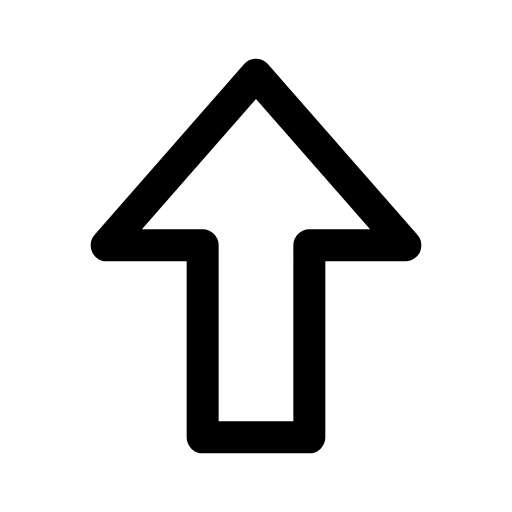
t = 0.00 s
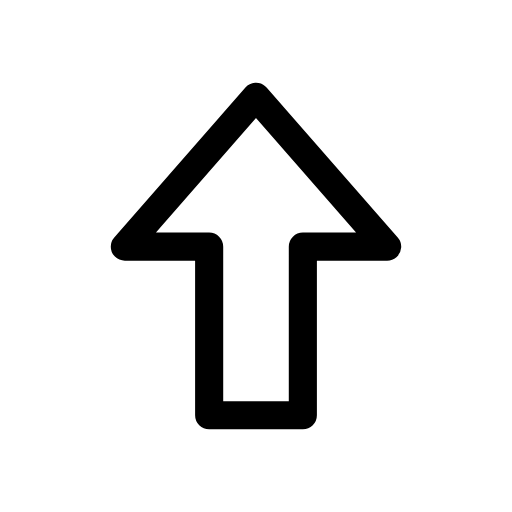
t = 0.12 s
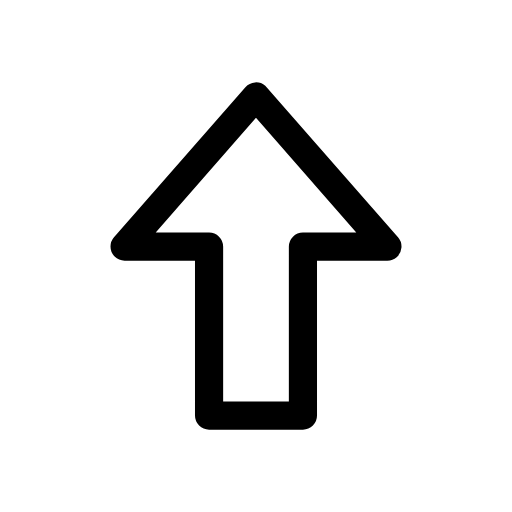
t = 0.25 s
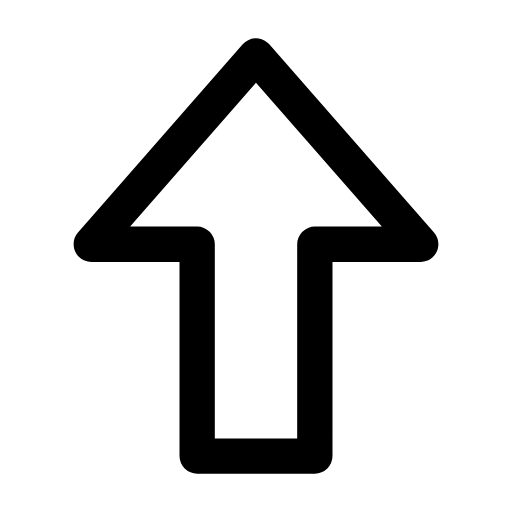
t = 0.35 s
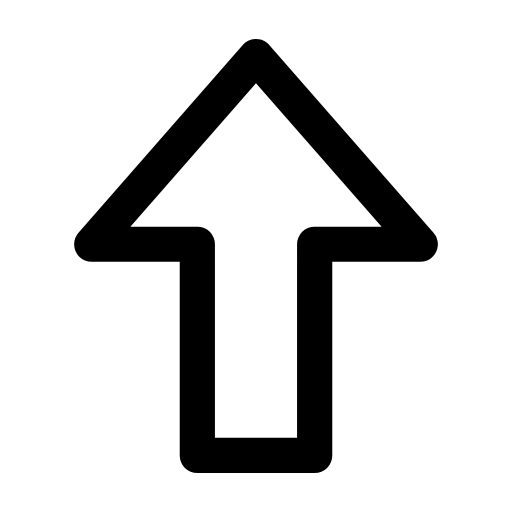
t = 0.46 s
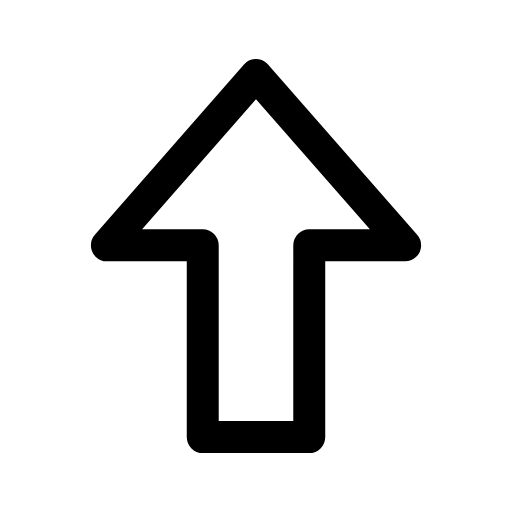
t = 0.58 s

The animated SVG that drew these frames (rendered in a browser with its animation timeline set to each time). Animation: 1 CSS @keyframes rule; one cycle of 0.70 s, repeats indefinitely.

<svg xmlns="http://www.w3.org/2000/svg" viewBox="0 0 24 24" width="24" height="24" class="rd-a-arrow-big-up" data-rd-animate="hover"><style>.rd-a-arrow-big-up{overflow:visible}.rd-a-arrow-big-up *{transform-box:view-box}.rd-a-arrow-big-up .a{transform-origin:12px 12px}@media (prefers-reduced-motion:no-preference){.rd-a-arrow-big-up[data-rd-animate="hover"]:hover .a,:hover>.rd-a-arrow-big-up[data-rd-animate="parent"] .a,.rd-a-arrow-big-up[data-rd-animate="play"] .a,.rd-a-arrow-big-up[data-rd-animate="loop"] .a{animation:rd-arrow-big-up-m calc(0.7s*var(--rd-speed,1)) cubic-bezier(.34,1.3,.5,1)}.rd-a-arrow-big-up[data-rd-animate="loop"] *{animation-iteration-count:infinite!important}@keyframes rd-arrow-big-up-m{0%,100%{scale:1}35%{scale:.88}65%{scale:1.1}}}</style><g fill="none" stroke="currentColor" stroke-linecap="round" stroke-linejoin="round" stroke-width="1.5"><g class="a"><path d="M9.5 20.5v-9H5l7-8 7 8h-4.5v9z"/></g></g></svg>
